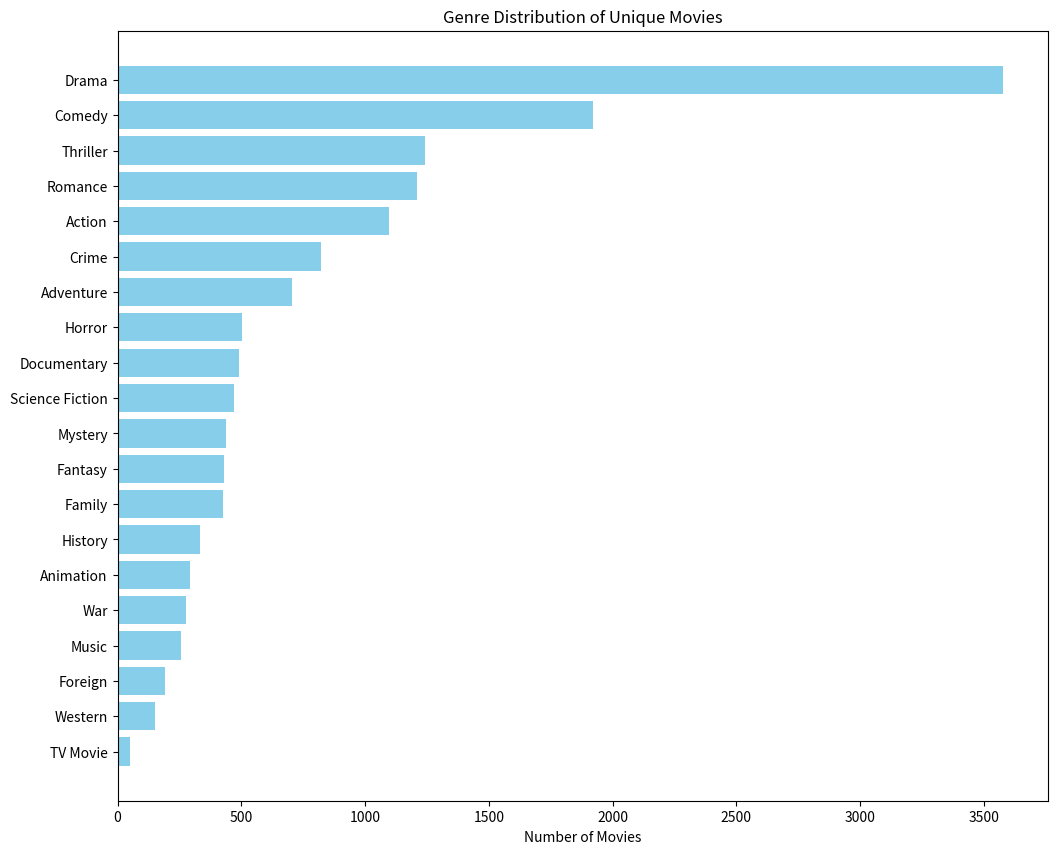

This chart was generated by the following Python code:
import matplotlib.pyplot as plt

# Data for the graph
genre_data = {
    'Drama': 3579, 'Comedy': 1922, 'Thriller': 1243, 'Romance': 1210, 'Action': 1098, 'Crime': 820,
    'Adventure': 705, 'Horror': 501, 'Documentary': 489, 'Science Fiction': 469, 'Mystery': 439,
    'Fantasy': 431, 'Family': 425, 'History': 334, 'Animation': 294, 'War': 278, 'Music': 258,
    'Foreign': 190, 'Western': 151, 'TV Movie': 49
}
genres = genre_data.keys()
counts = genre_data.values()

# Create a horizontal bar chart
plt.figure(figsize=(12, 10))
plt.barh(list(genres), list(counts), color='skyblue')
plt.xlabel('Number of Movies')
plt.title('Genre Distribution of Unique Movies')
plt.gca().invert_yaxis()  # Invert y-axis to have the largest number at the top
plt.show()
